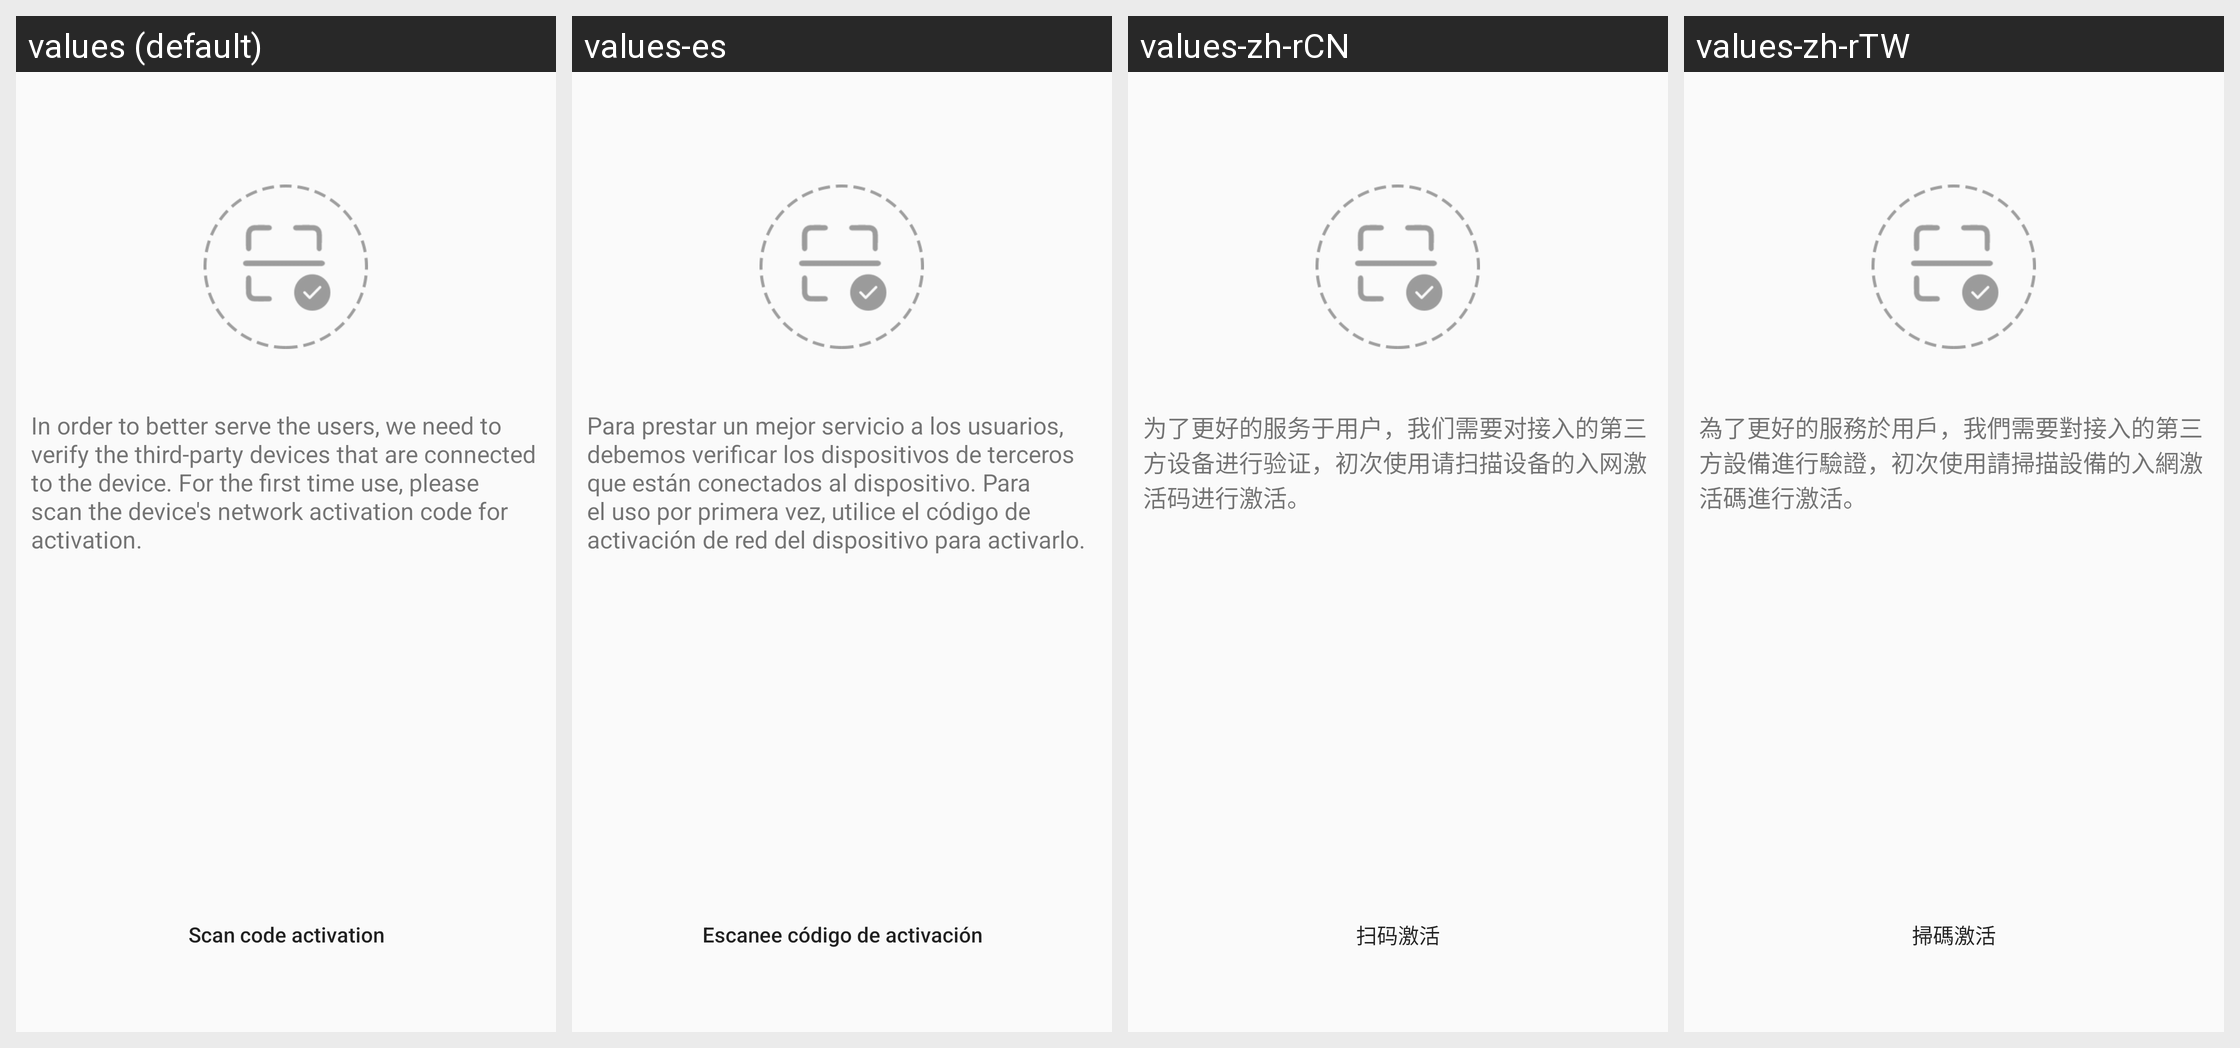

Translations of the strings shown on this Android screen, per locale in the grid:
Android screen res/layout/activity_activate_wish_bmg.xml rendered under 4 locales, left to right: values (default), values-es, values-zh-rCN, values-zh-rTW. Device: Nexus 5 (rendered at 1080×1920; each locale shown at half size, 540×960, under a caption strip naming it); theme AppTheme.
Other locales in the repository, not shown: values-iw-rIL, values-ja, values-ko.
Strings drawn on this screen, with the default value and each locale's value (text and hints the layout hard-codes, and strings that could not be matched under every locale, appear in the picture but are not listed):

addDevice_XW01_activation_hint
  values: In order to better serve the users, we need to verify the third-party devices that are connected to the device. For the first time use, please scan the device's network activation code for activation.
  values-es: Para prestar un mejor servicio a los usuarios, debemos verificar los dispositivos de terceros que están conectados al dispositivo. Para el uso por primera vez, utilice el código de activación de red del dispositivo para activarlo.
  values-zh-rCN: 为了更好的服务于用户，我们需要对接入的第三方设备进行验证，初次使用请扫描设备的入网激活码进行激活。
  values-zh-rTW: 為了更好的服務於用戶，我們需要對接入的第三方設備進行驗證，初次使用請掃描設備的入網激活碼進行激活。

addDevice_XW01_activation
  values: Scan code activation
  values-es: Escanee código de activación
  values-zh-rCN: 扫码激活
  values-zh-rTW: 掃碼激活
